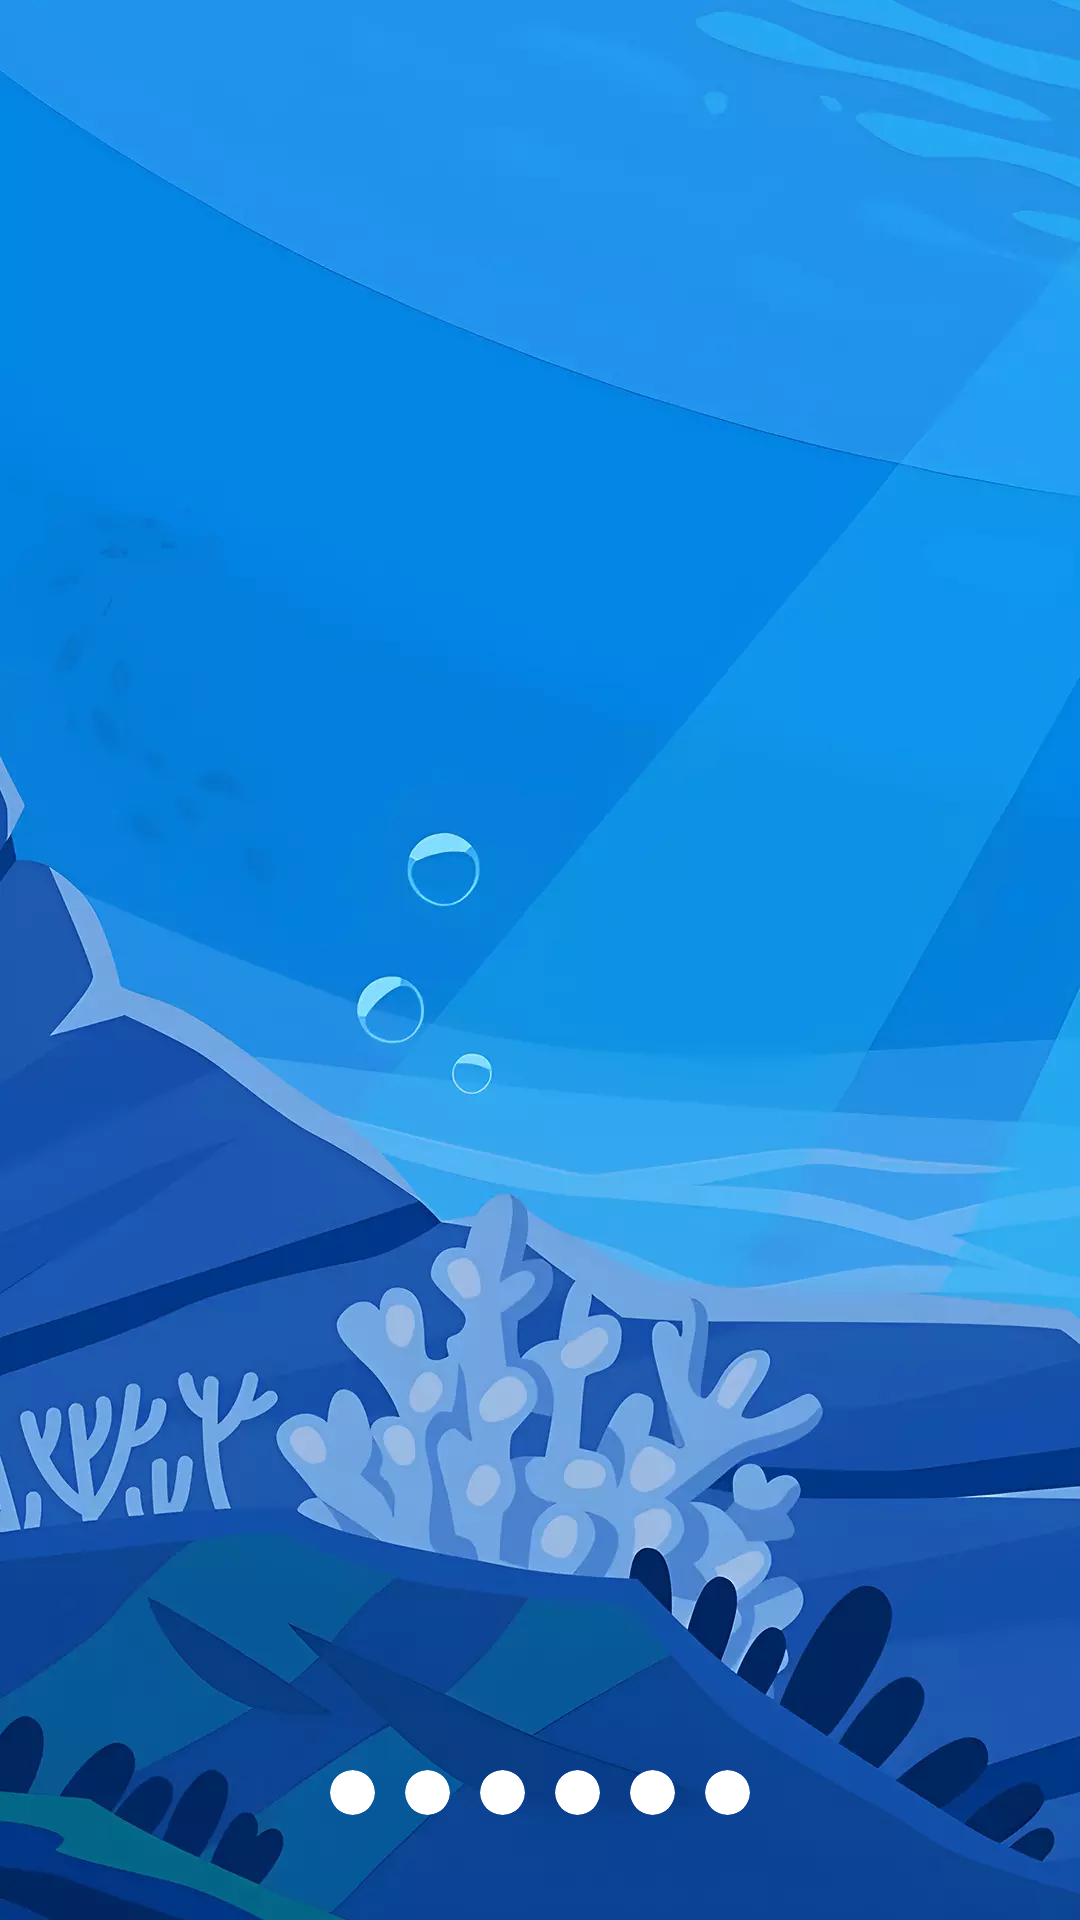

Here is an Android app screen rendered from its layout file. Give the layout XML and the strings, colors and styles it references.
<!-- AndroidManifest.xml: application theme Theme.AquaDive -->
<!-- res/layout/activity_main.xml -->
<?xml version="1.0" encoding="utf-8"?>
<RelativeLayout
    xmlns:android="http://schemas.android.com/apk/res/android"
    xmlns:app="http://schemas.android.com/apk/res-auto"
    xmlns:tools="http://schemas.android.com/tools"
    android:layout_width="match_parent"
    android:layout_height="match_parent"
    android:background="@drawable/bg"
    tools:context=".MainActivity">

    <androidx.viewpager2.widget.ViewPager2
        android:id="@+id/viewPager2"
        android:layout_width="match_parent"
        android:layout_height="match_parent"
        android:layout_centerInParent="true" />

    <RelativeLayout
        android:id="@+id/descriptionOverlay"
        android:layout_width="match_parent"
        android:layout_height="wrap_content"
        android:visibility="gone"
        android:background="#80000000">

        
        <TextView
            android:id="@+id/imageDescription"
            android:layout_width="wrap_content"
            android:layout_height="wrap_content"
            android:layout_centerInParent="true"
            android:textColor="#FFFFFF"
            android:textSize="18sp" />

    </RelativeLayout>

    <LinearLayout
        android:layout_width="match_parent"
        android:layout_height="wrap_content"
        android:layout_marginBottom="30dp"
        android:gravity="center"
        android:layout_alignParentBottom="true"
        android:orientation="horizontal">

        <androidx.cardview.widget.CardView
            android:layout_width="15dp"
            android:layout_height="15dp"
            app:cardCornerRadius="15dp"
            app:cardElevation="0dp"
            android:layout_margin="5dp">
            <ImageView
                android:layout_width="match_parent"
                android:layout_height="match_parent"
                android:id="@+id/iv1"
                >
            </ImageView>
        </androidx.cardview.widget.CardView>

        <androidx.cardview.widget.CardView
            android:layout_width="15dp"
            android:layout_height="15dp"
            app:cardCornerRadius="15dp"
            app:cardElevation="0dp"
            android:layout_margin="5dp">
            <ImageView
                android:layout_width="match_parent"
                android:layout_height="match_parent"
                android:id="@+id/iv2"
                >
            </ImageView>
        </androidx.cardview.widget.CardView>

        <androidx.cardview.widget.CardView
            android:layout_width="15dp"
            android:layout_height="15dp"
            app:cardCornerRadius="15dp"
            app:cardElevation="0dp"
            android:layout_margin="5dp">
            <ImageView
                android:layout_width="match_parent"
                android:layout_height="match_parent"
                android:id="@+id/iv3"
                >
            </ImageView>
        </androidx.cardview.widget.CardView>

        <androidx.cardview.widget.CardView
            android:layout_width="15dp"
            android:layout_height="15dp"
            app:cardCornerRadius="15dp"
            app:cardElevation="0dp"
            android:layout_margin="5dp">
            <ImageView
                android:layout_width="match_parent"
                android:layout_height="match_parent"
                android:id="@+id/iv4"
                >
            </ImageView>
        </androidx.cardview.widget.CardView>

        <androidx.cardview.widget.CardView
            android:layout_width="15dp"
            android:layout_height="15dp"
            app:cardCornerRadius="20dp"
            app:cardElevation="0dp"
            android:layout_margin="5dp">
            <ImageView
                android:layout_width="match_parent"
                android:layout_height="match_parent"
                android:id="@+id/iv5"
                >
            </ImageView>
        </androidx.cardview.widget.CardView>

        <androidx.cardview.widget.CardView
            android:layout_width="15dp"
            android:layout_height="15dp"
            app:cardCornerRadius="15dp"
            app:cardElevation="0dp"
            android:layout_margin="5dp">
            <ImageView
                android:layout_width="match_parent"
                android:layout_height="match_parent"
                android:id="@+id/iv6">
            </ImageView>
        </androidx.cardview.widget.CardView>
    </LinearLayout>
</RelativeLayout>
<!-- resources referenced by this layout -->
<resources>
  <!-- drawable bg: webp bitmap (drawable, 32390 bytes) -->
  <style name="Theme.AquaDive" parent="Base.Theme.AquaDive" />
  <style name="Base.Theme.AquaDive" parent="Theme.Material3.DayNight.NoActionBar">
          
          
      </style>
</resources>
